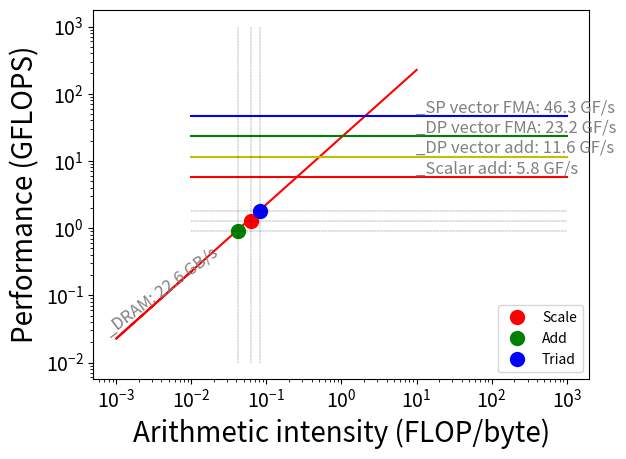

Recreate this plot in Python.
#!/usr/bin/env python
import matplotlib.pyplot as plt
import numpy as np

def label_line(line, label, x, y, color='0.5', size=12):
    """Add a label to a line, at the proper angle.

    Arguments
    ---------
    line : matplotlib.lines.Line2D object,
    label : str
    x : float
        x-position to place center of text (in data coordinated
    y : float
        y-position to place center of text (in data coordinates)
    color : str
    size : float
    """
    xdata, ydata = line.get_data()
    x1 = xdata[0]
    x2 = xdata[-1]
    y1 = ydata[0]
    y2 = ydata[-1]

    ax = line.axes
    text = ax.annotate(label, xy=(x, y), xytext=(-10, 0),
                       textcoords='offset points',
                       size=size, color=color,
                       horizontalalignment='left',
                       verticalalignment='bottom')

    sp1 = ax.transData.transform_point((x1, y1))
    sp2 = ax.transData.transform_point((x2, y2))

    rise = (sp2[1] - sp1[1])
    run = (sp2[0] - sp1[0])

    slope_degrees = np.degrees(np.arctan2(rise, run))
    text.set_rotation(slope_degrees)
    return text

def main():
    plt.xlabel('Arithmetic intensity (FLOP/byte)',fontsize=20)
    plt.ylabel('Performance (GFLOPS)',fontsize=20)
    plt.xticks(fontsize=14)
    plt.yticks(fontsize=14)
    plt.loglog()

    xmin = 1.0e-2
    xmax = 1000
    ymin = 1.0e-2
    ymax = 1.0e3

    # ridge
    # 2nd x point is where label is placed
    x_bw = [xmin, 1.0e-3, 10]

    # Flat mode
    
    # DRAM
    BW = 22.6
    y_bw = [BW * x_bw[0], BW * x_bw[1], BW * x_bw[2]]
    plt.plot(x_bw, y_bw, color='r', linestyle='-', label='_DRAM: 22.6 GB/s')

# cannot detect
#    # L3
#    BW = 26.5
#    y_bw = [BW * x_bw[0], BW * x_bw[1], BW * x_bw[2]]
#    plt.plot(x_bw, y_bw, color='y', linestyle='-', label='_L3: 26.5 GB/s')
#
#    # L2
#    BW = 226.1
#    y_bw = [BW * x_bw[0], BW * x_bw[1], BW * x_bw[2]]
#    plt.plot(x_bw, y_bw, color='g', linestyle='-', label='_L2: 226.1 GB/s')
#
#    # L1
#    BW = 362.2
#    y_bw = [BW * x_bw[0], BW * x_bw[1], BW * x_bw[2]]
#    plt.plot(x_bw, y_bw, color='b', linestyle='-', label='_L1: 362.2 GB/s')

    # roof
    x_compute = [1.0e-2,15,xmax]

    # Scalar add peak
    y_compute = [5.8, 5.8, 5.8]
    plt.plot(x_compute, y_compute, color='r', linestyle='-',
             label='_Scalar add: 5.8 GF/s')

    # DP Vector add peak
    y_compute = [11.6, 11.6, 11.6]
    plt.plot(x_compute, y_compute, color='y', linestyle='-',
             label='_DP vector add: 11.6 GF/s')

    # DP Vector FMA peak
    y_compute = [23.2, 23.2, 23.2]
    plt.plot(x_compute, y_compute, color='g', linestyle='-',
             label='_DP vector FMA: 23.2 GF/s')#, SP vector add')

#    # SP Vector add peak
#    y_compute = [23.2, 23.2, 23.2]
#    plt.plot(x_compute, y_compute, color='c', linestyle='-',
#             label='SP vector add')

    # SP Vector FMA peak
    y_compute = [46.3, 46.3, 46.3]
    plt.plot(x_compute, y_compute, color='b', linestyle='-',
             label='_SP vector FMA: 46.3 GF/s')

    # plot the labels
    lines = plt.gca().get_lines()
    for line in lines:
        label_line(line, line.get_label(),
                   line.get_xdata()[1], line.get_ydata()[1])

    # Scale
    AI = 0.062
    GFS = 1.29
    plt.plot(AI,GFS,'o',ms=10,color='r',label='Scale')
    plt.plot([AI,AI], [ymin,ymax], color='k', linestyle='--', lw=0.2)
    plt.plot([xmin,xmax], [GFS,GFS], color='k', linestyle='--', lw=0.2)

    # Add
    AI = 0.042
    GFS = 0.92
    plt.plot(AI,GFS,'o',ms=10,color='g',label='Add')
    plt.plot([AI,AI], [ymin,ymax], color='k', linestyle='--', lw=0.2)
    plt.plot([xmin,xmax], [GFS,GFS], color='k', linestyle='--', lw=0.2)

    # Triad
    AI = 0.083
    GFS = 1.79
    plt.plot(AI,GFS,'o',ms=10,color='b',label='Triad')
    plt.plot([AI,AI], [ymin,ymax], color='k', linestyle='--', lw=0.2)
    plt.plot([xmin,xmax], [GFS,GFS], color='k', linestyle='--', lw=0.2)

    plt.legend(loc='lower right')
    plt.show()

if __name__ == "__main__":
    main()
